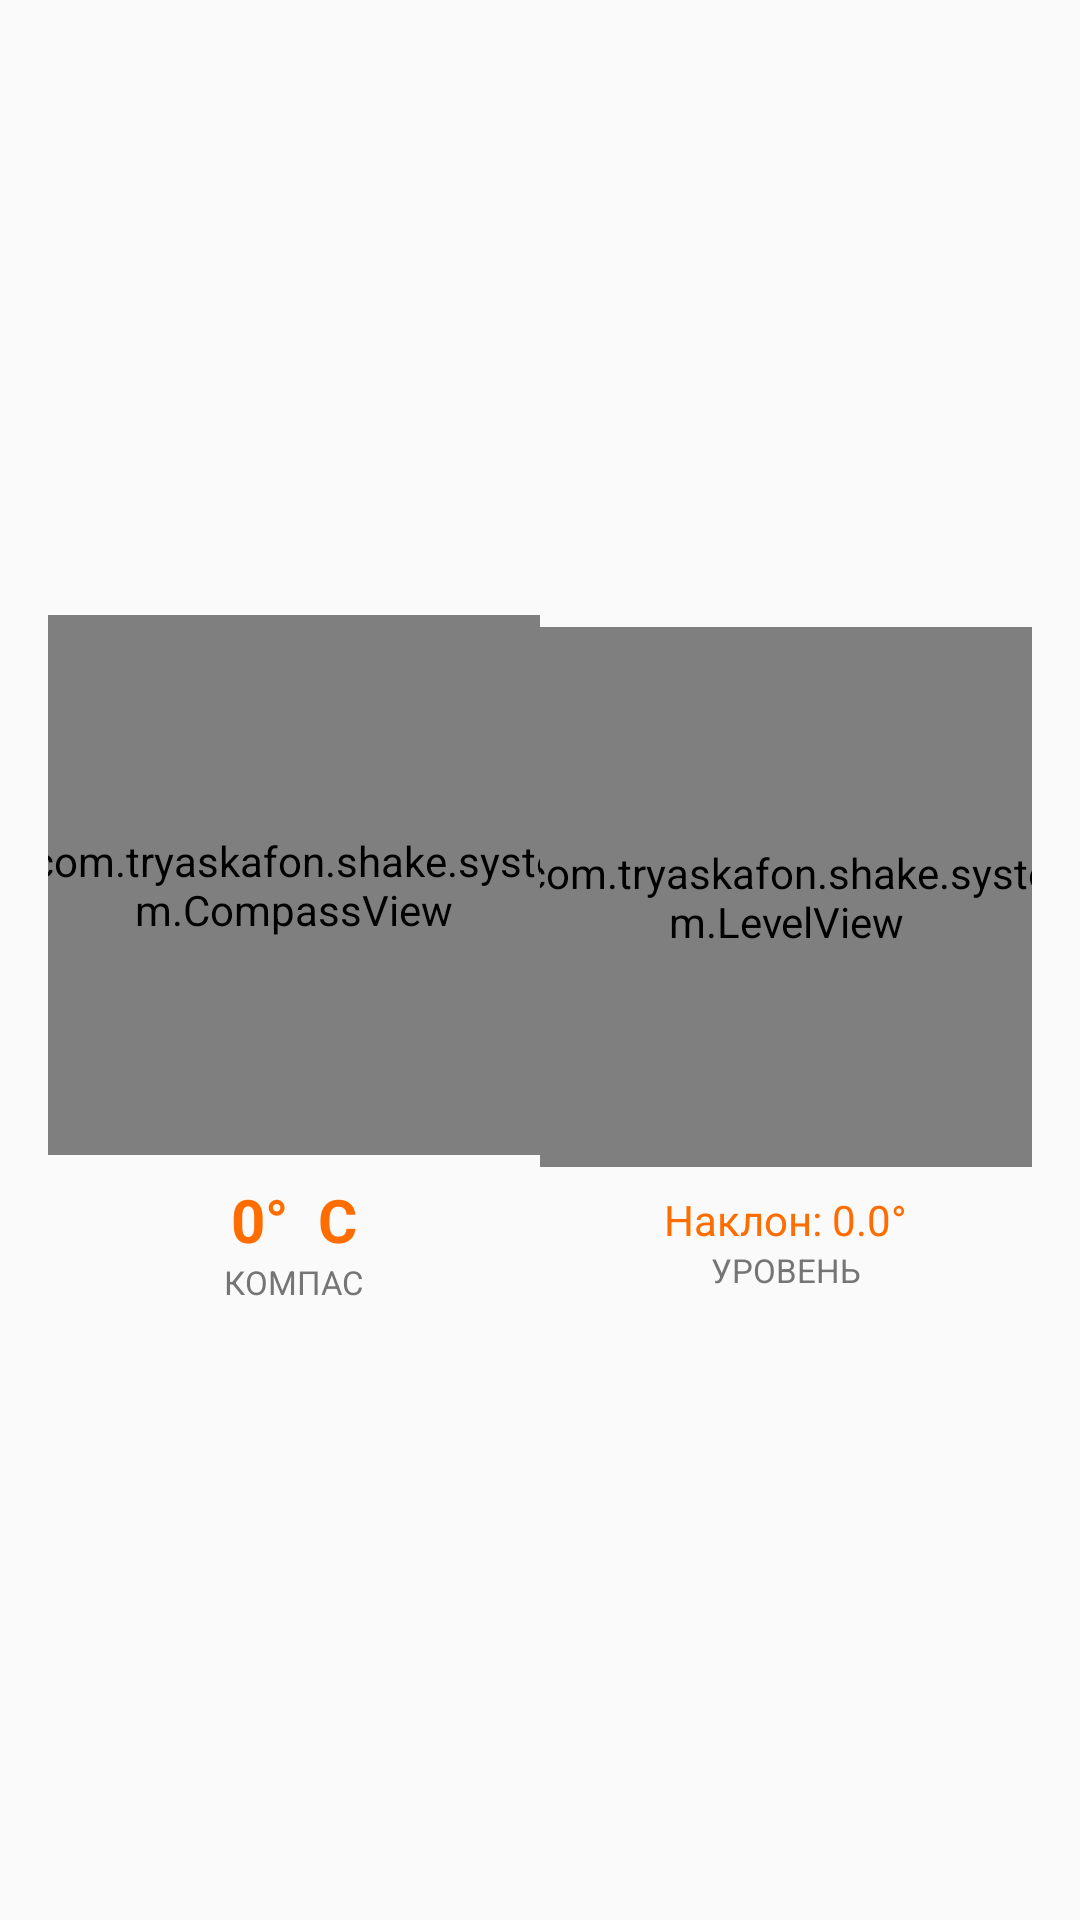

Here is an Android app screen rendered from its layout file. Give the layout XML and the strings, colors and styles it references.
<!-- AndroidManifest.xml: application theme Theme.TryaskaFon -->
<!-- res/layout/fragment_compass.xml -->
<?xml version="1.0" encoding="utf-8"?>
<LinearLayout xmlns:android="http://schemas.android.com/apk/res/android"
    android:layout_width="match_parent"
    android:layout_height="match_parent"
    android:orientation="vertical"
    android:padding="16dp"
    android:background="@color/background">

    <LinearLayout
        android:layout_width="match_parent"
        android:layout_height="0dp"
        android:layout_weight="1"
        android:orientation="horizontal">

        
        <LinearLayout
            android:layout_width="0dp"
            android:layout_height="match_parent"
            android:layout_weight="1"
            android:orientation="vertical"
            android:gravity="center">

            <com.tryaskafon.shake.system.CompassView
                android:id="@+id/compassView"
                android:layout_width="180dp"
                android:layout_height="180dp" />

            <TextView
                android:id="@+id/tvCompassDeg"
                android:layout_width="wrap_content"
                android:layout_height="wrap_content"
                android:text="0°  С"
                android:textSize="20sp"
                android:textStyle="bold"
                android:textColor="@color/primary"
                android:layout_marginTop="8dp" />

            <TextView
                android:layout_width="wrap_content"
                android:layout_height="wrap_content"
                android:text="КОМПАС"
                android:textSize="11sp"
                android:textColor="@color/text_secondary"
                android:textAllCaps="true" />
        </LinearLayout>

        
        <LinearLayout
            android:layout_width="0dp"
            android:layout_height="match_parent"
            android:layout_weight="1"
            android:orientation="vertical"
            android:gravity="center">

            <com.tryaskafon.shake.system.LevelView
                android:id="@+id/levelView"
                android:layout_width="180dp"
                android:layout_height="180dp" />

            <TextView
                android:id="@+id/tvLevelDeg"
                android:layout_width="wrap_content"
                android:layout_height="wrap_content"
                android:text="Наклон: 0.0°"
                android:textSize="14sp"
                android:textColor="@color/primary"
                android:layout_marginTop="8dp" />

            <TextView
                android:layout_width="wrap_content"
                android:layout_height="wrap_content"
                android:text="УРОВЕНЬ"
                android:textSize="11sp"
                android:textColor="@color/text_secondary"
                android:textAllCaps="true" />
        </LinearLayout>
    </LinearLayout>

</LinearLayout>
<!-- resources referenced by this layout -->
<resources>
  <color name="background">#FAFAFA</color>
  <color name="primary">#FF6D00</color>
  <color name="text_secondary">#757575</color>
  <style name="Theme.TryaskaFon" parent="Theme.MaterialComponents.DayNight.NoActionBar">
          <item name="colorPrimary">@color/primary</item>
          <item name="colorPrimaryVariant">@color/primary_dark</item>
          <item name="colorOnPrimary">@color/colorOnPrimary</item>
          <item name="colorSecondary">@color/accent</item>
          <item name="colorSecondaryVariant">@color/colorSecondaryVariant</item>
          <item name="colorOnSecondary">@color/colorOnSecondary</item>
          <item name="android:colorBackground">@color/background</item>
          <item name="colorSurface">@color/surface</item>
          <item name="colorOnSurface">@color/text_primary</item>
          <item name="colorError">@color/colorError</item>
          <item name="colorOnError">@color/colorOnError</item>
          <item name="android:statusBarColor">@color/primary_dark</item>
          <item name="android:navigationBarColor">@color/surface</item>
      </style>
  <color name="primary_dark">#E65100</color>
  <color name="colorOnPrimary">#FFFFFF</color>
  <color name="accent">#FFD180</color>
  <color name="colorSecondaryVariant">#FFB300</color>
  <color name="colorOnSecondary">#000000</color>
  <color name="surface">#FFFFFF</color>
  <color name="text_primary">#212121</color>
  <color name="colorError">#B00020</color>
  <color name="colorOnError">#FFFFFF</color>
</resources>
